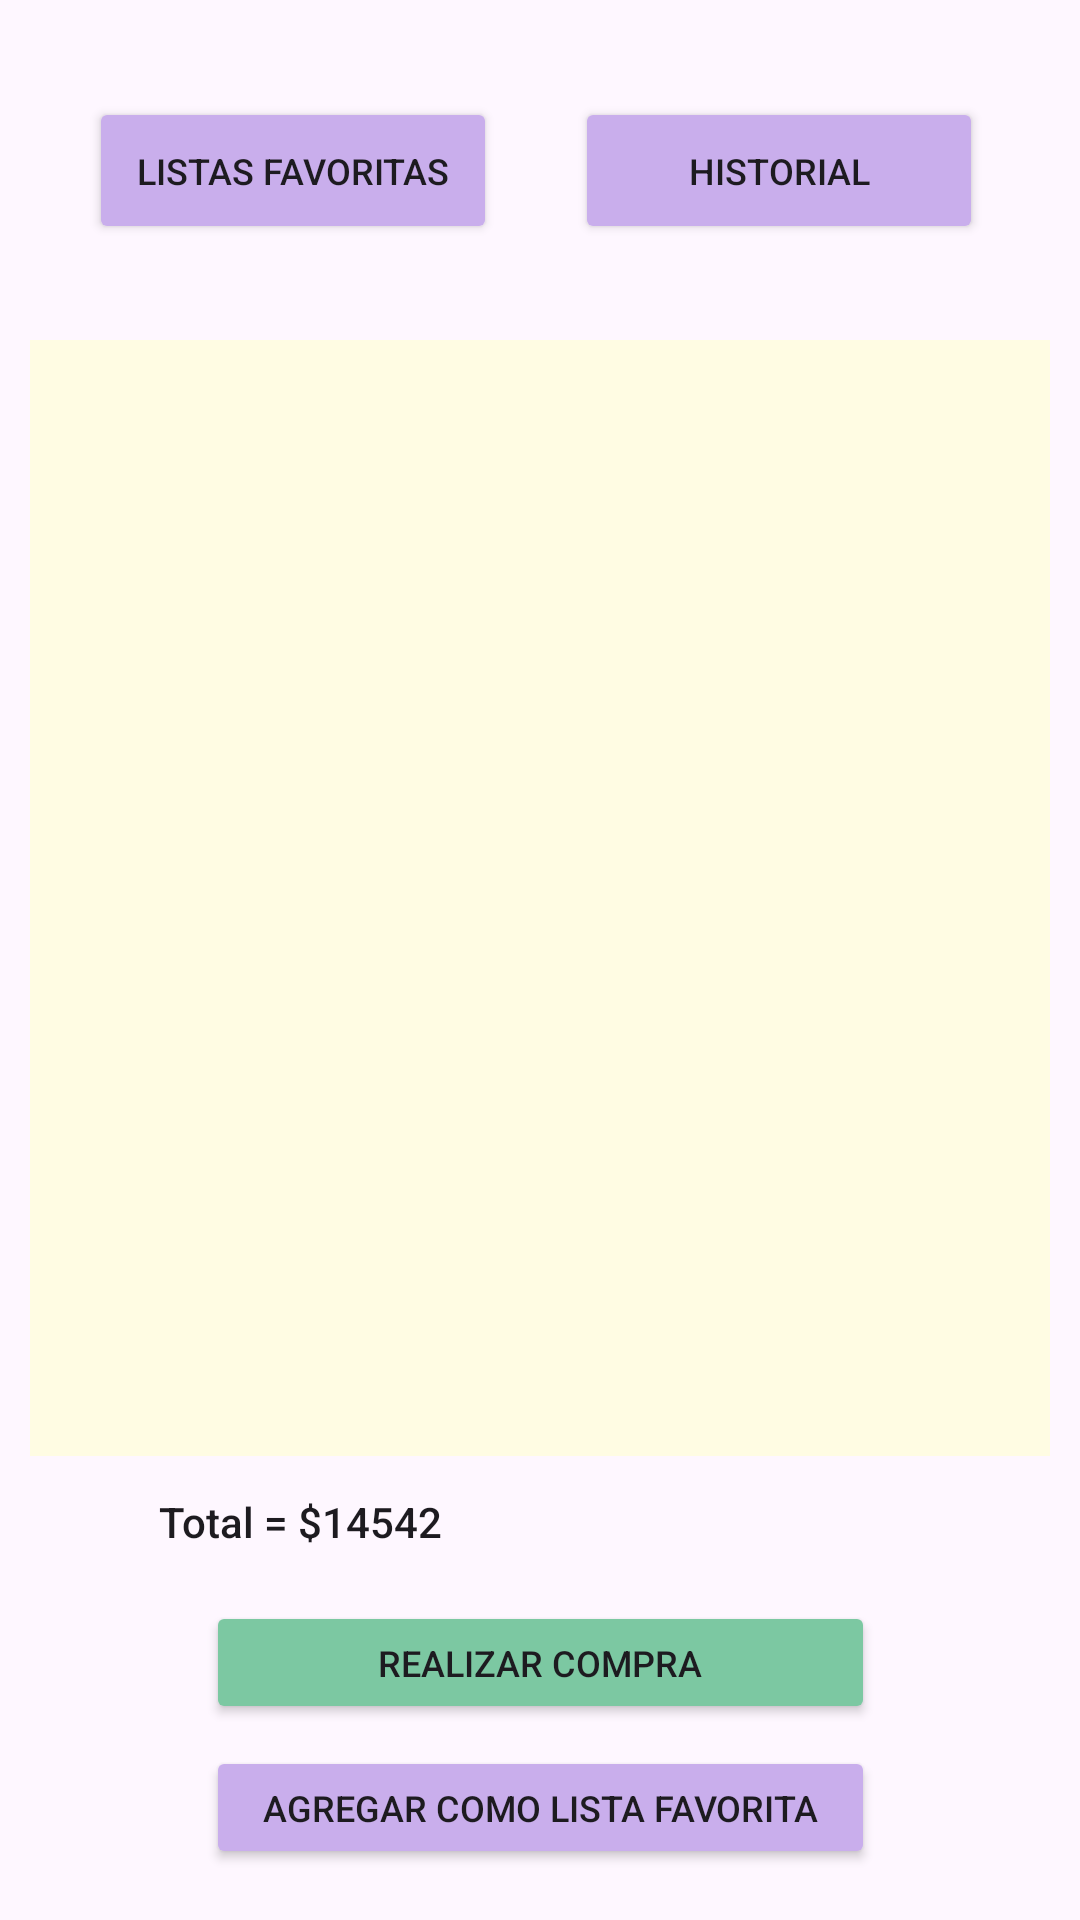

Here is an Android app screen rendered from its layout file. Give the layout XML and the strings, colors and styles it references.
<!-- AndroidManifest.xml: application theme Theme.ListApp -->
<!-- res/layout/fragment_lista_de_compras.xml -->
<?xml version="1.0" encoding="utf-8"?>
<androidx.constraintlayout.widget.ConstraintLayout xmlns:android="http://schemas.android.com/apk/res/android"
    xmlns:app="http://schemas.android.com/apk/res-auto"
    xmlns:tools="http://schemas.android.com/tools"
    android:layout_width="match_parent"
    android:layout_height="match_parent"
    tools:context=".ui.lista_de_compras.ListaDeComprasFragment"
    android:id="@+id/frameLayout2">

    <androidx.recyclerview.widget.RecyclerView
        android:id="@+id/rvListaRC"
        android:layout_width="0dp"
        android:layout_height="450dp"
        android:layout_marginStart="5dp"
        android:layout_marginEnd="5dp"
        android:visibility="gone"
        app:layout_constraintBottom_toTopOf="@+id/btnConfirmarCompra"
        app:layout_constraintEnd_toEndOf="parent"
        app:layout_constraintStart_toStartOf="parent"
        app:layout_constraintTop_toTopOf="parent" />

    <Button
        android:id="@+id/btnConfirmarCompra"
        android:layout_width="wrap_content"
        android:layout_height="wrap_content"
        android:backgroundTint="#7CC8A2"
        android:text="Confirmar"
        android:visibility="gone"
        app:layout_constraintBottom_toBottomOf="parent"
        app:layout_constraintEnd_toStartOf="@+id/btnEditarLista"
        app:layout_constraintStart_toStartOf="parent"
        app:layout_constraintTop_toBottomOf="@+id/rvListaRC" />

    <Button
        android:id="@+id/btnEditarLista"
        android:layout_width="wrap_content"
        android:layout_height="wrap_content"
        android:backgroundTint="#C9AEEC"
        android:text="Editar lista"
        android:visibility="gone"
        app:layout_constraintBottom_toBottomOf="parent"
        app:layout_constraintEnd_toEndOf="parent"
        app:layout_constraintStart_toEndOf="@+id/btnConfirmarCompra"
        app:layout_constraintTop_toBottomOf="@+id/rvListaRC" />

    <TextView
        android:id="@+id/precioTotalCompra"
        android:layout_width="wrap_content"
        android:layout_height="wrap_content"
        android:layout_marginStart="10dp"
        android:layout_marginTop="5dp"
        android:text="TextView"
        android:visibility="gone"
        app:fontFamily="@font/poppins"
        app:layout_constraintBottom_toTopOf="@id/rvListaRC"
        app:layout_constraintStart_toStartOf="parent"
        app:layout_constraintTop_toBottomOf="@id/txtConfirmarCompra" />

    <TextView
        android:id="@+id/txtConfirmarCompra"
        android:layout_width="wrap_content"
        android:layout_height="wrap_content"
        android:layout_marginTop="20dp"
        android:layout_marginBottom="5dp"
        android:text="Confirmar compra"
        android:visibility="gone"
        app:autoSizeMaxTextSize="14dp"
        app:autoSizeMinTextSize="12dp"
        app:fontFamily="@font/poppins"
        app:layout_constraintBottom_toTopOf="@+id/precioTotalCompra"
        app:layout_constraintEnd_toEndOf="parent"
        app:layout_constraintStart_toStartOf="parent"
        app:layout_constraintTop_toTopOf="parent" />

    <Button
        android:id="@+id/btn_compras_favoritas"
        android:layout_width="136dp"
        android:layout_height="49dp"
        android:backgroundTint="#C9AEEC"
        android:text="Listas Favoritas"
        android:textSize="12sp"
        app:layout_constraintBottom_toTopOf="@+id/rvListaCompra"
        app:layout_constraintEnd_toEndOf="parent"
        app:layout_constraintHorizontal_bias="0.133"
        app:layout_constraintStart_toStartOf="parent"
        app:layout_constraintTop_toTopOf="parent"
        tools:ignore="TextContrastCheck" />

    <Button
        android:id="@+id/btn_crear_lista"
        android:layout_width="136dp"
        android:layout_height="49dp"
        android:backgroundTint="#C9AEEC"
        android:text="Historial"
        android:textSize="12sp"
        app:layout_constraintBottom_toTopOf="@+id/rvListaCompra"
        app:layout_constraintEnd_toEndOf="parent"
        app:layout_constraintHorizontal_bias="0.448"
        app:layout_constraintStart_toEndOf="@+id/btn_compras_favoritas"
        app:layout_constraintTop_toTopOf="parent"
        tools:ignore="TextContrastCheck" />

    <Button
        android:id="@+id/btnRealizarCompra"
        android:layout_width="223dp"
        android:layout_height="41dp"
        android:backgroundTint="#7CC8A2"
        android:text="Realizar Compra"
        android:textSize="12sp"
        app:layout_constraintBottom_toTopOf="@+id/btn_agregar_lista_fav"
        app:layout_constraintEnd_toEndOf="parent"
        app:layout_constraintStart_toStartOf="parent"
        app:layout_constraintTop_toBottomOf="@+id/txtPrecioTotalLista"
        tools:ignore="TouchTargetSizeCheck" />

    <Button
        android:id="@+id/btn_agregar_lista_fav"
        android:layout_width="223dp"
        android:layout_height="41dp"
        android:layout_marginBottom="10dp"
        android:backgroundTint="#C9AEEC"
        android:text="Agregar como lista favorita"
        android:textSize="12sp"
        app:layout_constraintBottom_toBottomOf="parent"
        app:layout_constraintEnd_toEndOf="parent"
        app:layout_constraintStart_toStartOf="parent"
        app:layout_constraintTop_toBottomOf="@+id/btnRealizarCompra"
        tools:ignore="TouchTargetSizeCheck" />

    <androidx.recyclerview.widget.RecyclerView
        android:id="@+id/rvListaCompra"
        android:layout_width="0dp"
        android:layout_height="372dp"
        android:layout_margin="10dp"
        android:layout_marginTop="80dp"
        android:layout_marginBottom="92dp"
        android:background="#FFFCE3"
        android:scrollbars="horizontal"
        app:layout_constraintBottom_toBottomOf="parent"
        app:layout_constraintEnd_toEndOf="parent"
        app:layout_constraintHorizontal_bias="0.486"
        app:layout_constraintStart_toStartOf="parent"
        app:layout_constraintTop_toTopOf="parent"
        app:layout_constraintVertical_bias="0.416"
        app:layoutManager="androidx.recyclerview.widget.LinearLayoutManager" />

    <TextView
        android:id="@+id/txtPrecioTotalLista"
        android:layout_width="wrap_content"
        android:layout_height="wrap_content"
        android:layout_marginTop="5dp"
        android:layout_marginBottom="10dp"
        android:text="Total = $14542"
        android:textAppearance="@style/TextAppearance.AppCompat.Body2"
        app:emojiCompatEnabled="true"
        app:layout_constraintBottom_toTopOf="@+id/btnRealizarCompra"
        app:layout_constraintEnd_toEndOf="parent"
        app:layout_constraintHorizontal_bias="0.2"
        app:layout_constraintStart_toStartOf="parent"
        app:layout_constraintTop_toBottomOf="@+id/rvListaCompra" />

</androidx.constraintlayout.widget.ConstraintLayout>
<!-- resources referenced by this layout -->
<resources>
  <style name="Theme.ListApp" parent="Theme.Material3.DayNight.NoActionBar">
          
          <item name="colorPrimary">@color/purple_500</item>
          <item name="colorPrimaryVariant">@color/purple_700</item>
          <item name="colorOnPrimary">@color/white</item>
          
          <item name="colorSecondary">@color/teal_200</item>
          <item name="colorSecondaryVariant">@color/teal_700</item>
          <item name="colorOnSecondary">@color/black</item>
          
          <item name="android:statusBarColor" tools:targetApi="l">?attr/colorPrimaryVariant</item>
          
      </style>
  <color name="purple_500">#FF6200EE</color>
  <color name="purple_700">#FF3700B3</color>
  <color name="white">#FFFFFFFF</color>
  <color name="teal_200">#FF03DAC5</color>
  <color name="teal_700">#FF018786</color>
  <color name="black">#FF000000</color>
</resources>
